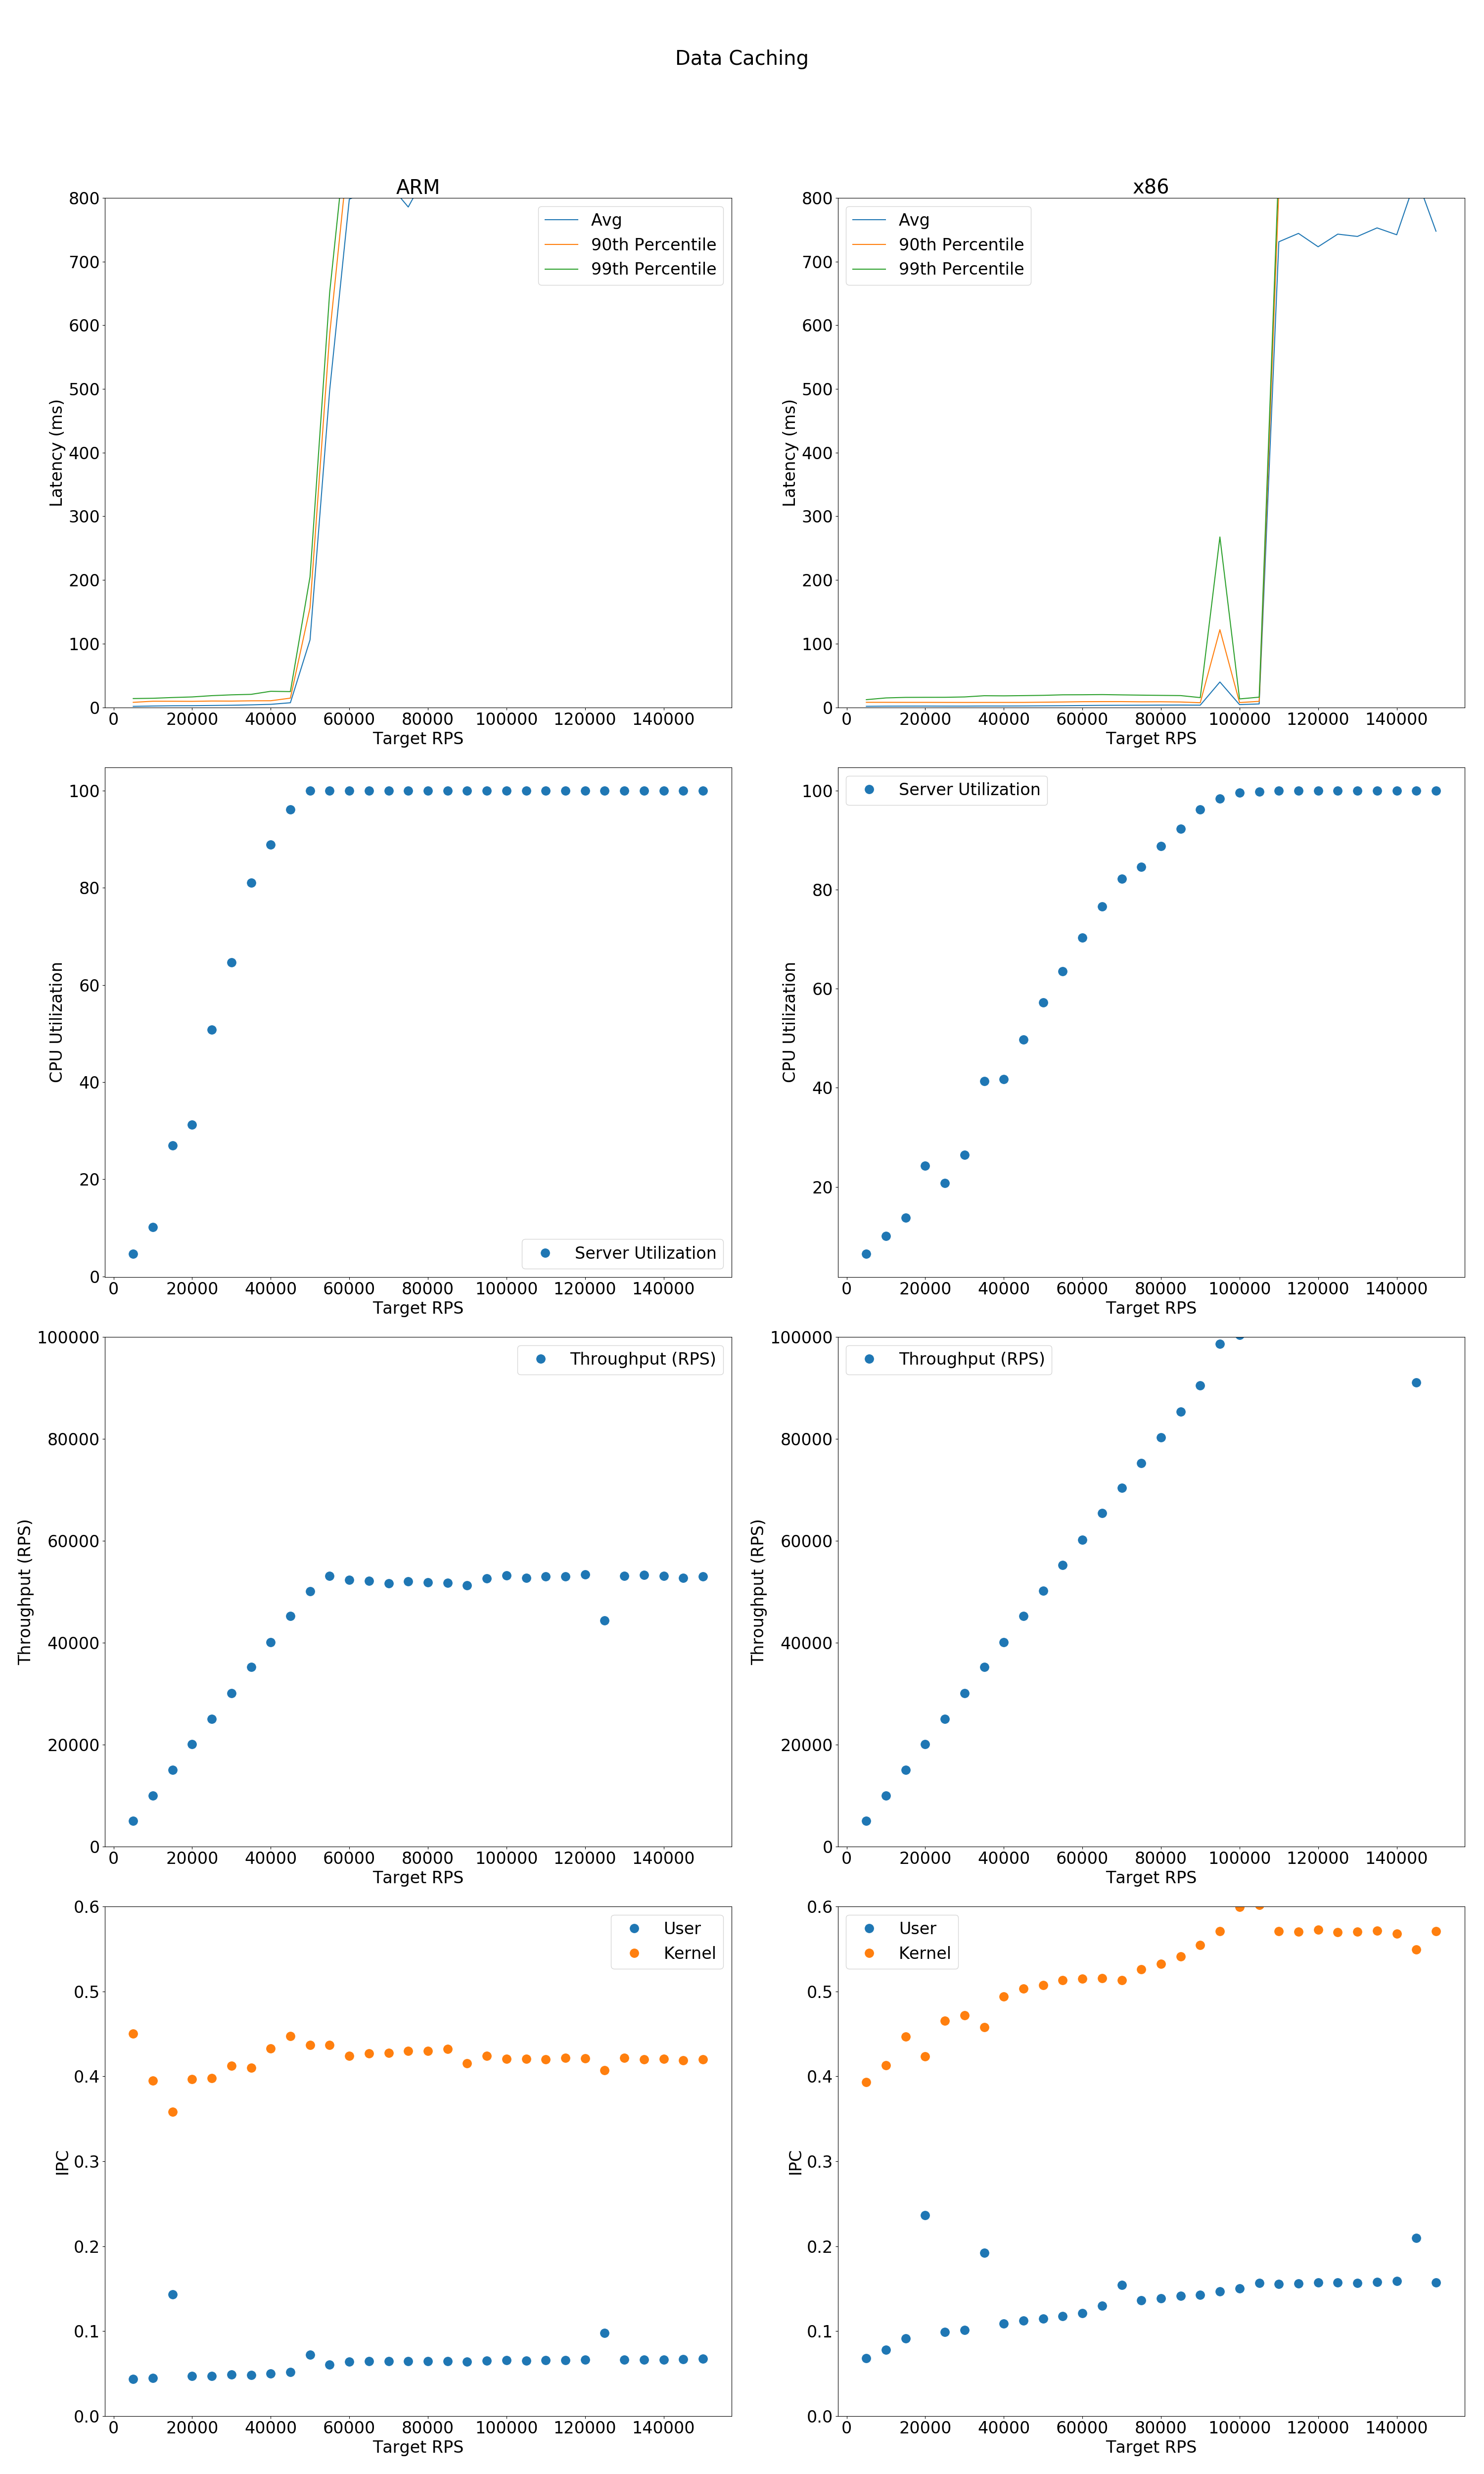

Source data for this figure (header and first rows):
x_data, Avg, 90th Percentile, 99th Percentile, x_data, Avg, 90th Percentile, 99th Percentile, x_data, Server Utilization, x_data, Server Utilization, x_data, Throughput (RPS), x_data, Throughput (RPS), x_data, User, Kernel, x_data, User, Kernel
5000, 1.534, 7.9, 13.82, 5000, 1.644, 7.9, 12.08, 5000, 4.678, 5000, 6.493, 5000, 4985, 5000, 4986, 5000, 0.04331, 0.4502, 5000, 0.0678, 0.3931
10000, 2.093, 9.617, 14.25, 10000, 1.89, 7.883, 14.8, 10000, 10.11, 10000, 10.12, 10000, 10001, 10000, 9987, 10000, 0.04449, 0.3947, 10000, 0.07811, 0.4129
15000, 2.488, 9.6, 15.43, 15000, 1.976, 7.817, 15.65, 15000, 26.98, 15000, 13.76, 15000, 15041, 15000, 15039, 15000, 0.1429, 0.3584, 15000, 0.09112, 0.4465
20000, 2.601, 9.45, 16.35, 20000, 2.003, 7.817, 15.75, 20000, 31.29, 20000, 24.23, 20000, 20029, 20000, 20039, 20000, 0.04683, 0.3968, 20000, 0.2365, 0.4237
25000, 2.916, 9.933, 18.37, 25000, 1.954, 7.733, 15.78, 25000, 50.78, 25000, 20.73, 25000, 25036, 25000, 25049, 25000, 0.04713, 0.398, 25000, 0.09871, 0.4652
30000, 3.301, 9.833, 19.65, 30000, 1.955, 7.683, 16.35, 30000, 64.64, 30000, 26.42, 30000, 30095, 30000, 30067, 30000, 0.04884, 0.4125, 30000, 0.1013, 0.4721
35000, 3.904, 10.27, 20.42, 35000, 2.083, 7.717, 18.25, 35000, 81.04, 35000, 41.37, 35000, 35187, 35000, 35187, 35000, 0.04805, 0.4101, 35000, 0.1923, 0.4579
40000, 4.736, 10.37, 25.22, 40000, 2.082, 7.733, 18.05, 40000, 88.85, 40000, 41.71, 40000, 40106, 40000, 40100, 40000, 0.05001, 0.4327, 40000, 0.1087, 0.4938
45000, 7.239, 14.47, 24.73, 45000, 2.186, 7.767, 18.42, 45000, 96.17, 45000, 49.7, 45000, 45248, 45000, 45223, 45000, 0.05191, 0.4472, 45000, 0.1121, 0.5033
50000, 105.9, 156.6, 205.0, 50000, 2.384, 8.1, 18.85, 50000, 100.0, 50000, 57.21, 50000, 50096, 50000, 50165, 50000, 0.07218, 0.4368, 50000, 0.1146, 0.5071
55000, 497.8, 585.5, 651.5, 55000, 2.568, 8.417, 19.68, 55000, 100.0, 55000, 63.56, 55000, 53092, 55000, 55253, 55000, 0.06048, 0.4368, 55000, 0.1175, 0.513
60000, 798, 886.3, 945.9, 60000, 2.851, 8.883, 19.77, 60000, 100.0, 60000, 70.29, 60000, 52364, 60000, 60193, 60000, 0.06368, 0.424, 60000, 0.1213, 0.5149
65000, 811.3, 910.9, 997.5, 65000, 3.117, 9.0, 20.03, 65000, 100.0, 65000, 76.61, 65000, 52165, 65000, 65399, 65000, 0.06456, 0.427, 65000, 0.13, 0.5154
70000, 822.5, 924.2, 1021, 70000, 3.235, 9.017, 19.57, 70000, 100.0, 70000, 82.21, 70000, 51674, 70000, 70400, 70000, 0.06427, 0.4279, 70000, 0.1545, 0.5135
75000, 785.7, 881, 957.6, 75000, 3.339, 8.717, 19.17, 75000, 100.0, 75000, 84.56, 75000, 52043, 75000, 75226, 75000, 0.0644, 0.43, 75000, 0.1364, 0.5263
80000, 842.1, 970.4, 1132, 80000, 3.522, 8.783, 18.8, 80000, 100.0, 80000, 88.82, 80000, 51872, 80000, 80246, 80000, 0.06425, 0.4302, 80000, 0.1384, 0.5322
85000, 850.9, 987.3, 1144, 85000, 3.606, 8.417, 18.47, 85000, 100.0, 85000, 92.33, 85000, 51762, 85000, 85371, 85000, 0.06457, 0.4322, 85000, 0.1412, 0.5413
90000, 856.1, 1031, 1190, 90000, 3.435, 7.267, 15.3, 90000, 99.97, 90000, 96.19, 90000, 51293, 90000, 90474, 90000, 0.06383, 0.4154, 90000, 0.1429, 0.5545
95000, 858, 1066, 1222, 95000, 39.84, 122.0, 267.6, 95000, 100.0, 95000, 98.42, 95000, 52621, 95000, 98627, 95000, 0.06511, 0.4242, 95000, 0.1467, 0.5709
100000, 802.4, 969, 1123, 100000, 4.28, 7.533, 13.23, 100000, 100.0, 100000, 99.61, 100000, 53187, 100000, 100431, 100000, 0.06581, 0.4208, 100000, 0.1501, 0.5995
105000, 848.9, 1048, 1166, 105000, 5.372, 9.45, 16.0, 105000, 100, 105000, 99.8, 105000, 52726, 105000, 105659, 105000, 0.06536, 0.4203, 105000, 0.1568, 0.6021
110000, 849.6, 1055, 1207, 110000, 731.1, 812.5, 854.4, 110000, 100.0, 110000, 100.0, 110000, 52973, 110000, 104406, 110000, 0.06551, 0.4199, 110000, 0.1553, 0.5708
115000, 887.6, 1188, 1386, 115000, 744.3, 825.1, 874.5, 115000, 100.0, 115000, 100.0, 115000, 53046, 115000, 103442, 115000, 0.06575, 0.422, 115000, 0.1559, 0.5702
120000, 891.9, 1202, 1394, 120000, 723.3, 804.3, 855.4, 120000, 100.0, 120000, 100.0, 120000, 53378, 120000, 104022, 120000, 0.06609, 0.4212, 120000, 0.1572, 0.5729
125000, 1042, 1532, 2134, 125000, 743.1, 824.5, 871, 125000, 100.0, 125000, 100.0, 125000, 44358, 125000, 103965, 125000, 0.09796, 0.407, 125000, 0.1573, 0.57
130000, 892, 1196, 1408, 130000, 739.5, 823, 873.8, 130000, 100.0, 130000, 100.0, 130000, 53091, 130000, 104225, 130000, 0.06644, 0.4218, 130000, 0.1568, 0.5702
135000, 935.8, 1312, 1519, 135000, 752.9, 836.9, 889.6, 135000, 100.0, 135000, 100.0, 135000, 53256, 135000, 103422, 135000, 0.06624, 0.4198, 135000, 0.1576, 0.5715
140000, 908.5, 1258, 1423, 140000, 742.1, 821.8, 871, 140000, 100.0, 140000, 100.0, 140000, 53059, 140000, 103981, 140000, 0.06614, 0.4203, 140000, 0.1588, 0.5679
145000, 928.2, 1277, 1475, 145000, 832.5, 1094, 1486, 145000, 100.0, 145000, 100.0, 145000, 52682, 145000, 91121, 145000, 0.06714, 0.419, 145000, 0.2094, 0.5495
150000, 928.1, 1326, 1491, 150000, 747.7, 828.1, 877.8, 150000, 100.0, 150000, 100.0, 150000, 52993, 150000, 102701, 150000, 0.06736, 0.4199, 150000, 0.1574, 0.5708
